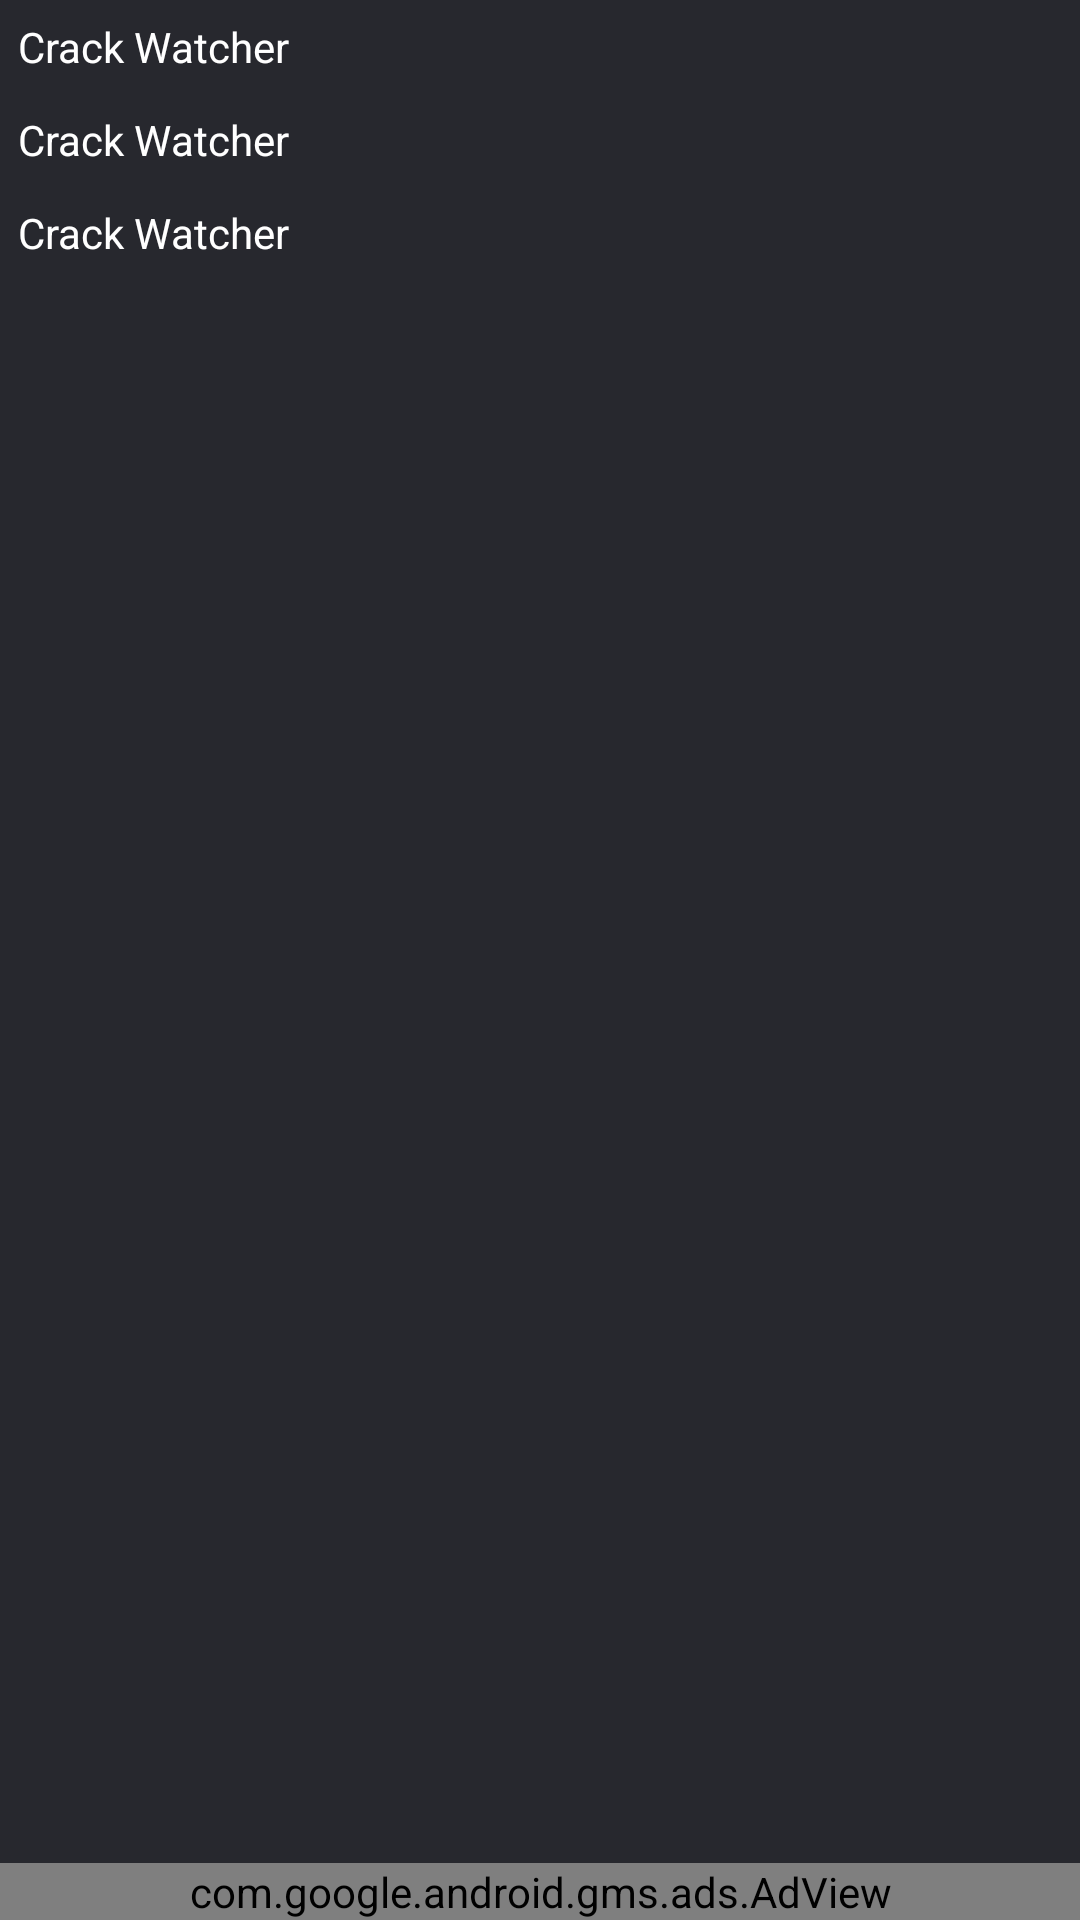

Layout XML and referenced resources for this Android screen:
<!-- AndroidManifest.xml: application theme AppTheme -->
<!-- res/layout/activity_crack_details.xml -->
<?xml version="1.0" encoding="utf-8"?>
<RelativeLayout xmlns:android="http://schemas.android.com/apk/res/android"
    xmlns:app="http://schemas.android.com/apk/res-auto"
    xmlns:tools="http://schemas.android.com/tools"
    android:layout_width="match_parent"
    android:layout_height="match_parent"
    tools:context=".activities.CrackDetails"
    android:background="@color/colorPrimary">

    <ImageView
        android:id="@+id/iv_image"
        android:layout_width="match_parent"
        android:layout_height="wrap_content"
        />
    <TextView
        android:text="@string/app_name"
        android:id="@+id/details_cracked_title"
        android:layout_margin="6dp"
        android:textColor="@android:color/white"
        android:layout_below="@id/iv_image"
        android:layout_width="match_parent"
        android:layout_height="wrap_content" />
    <TextView
        android:text="@string/app_name"
        android:id="@+id/details_cracked_sceneGroup"
        android:layout_margin="6dp"
        android:textColor="@android:color/white"
        android:layout_below="@id/details_cracked_title"
        android:layout_width="match_parent"
        android:layout_height="wrap_content" />
    <TextView
        android:text="@string/app_name"
        android:id="@+id/details_cracked_drm1"
        android:textColor="@android:color/white"
        android:layout_margin="6dp"
        android:layout_below="@id/details_cracked_sceneGroup"
        android:layout_width="match_parent"
        android:layout_height="wrap_content" />

        <com.google.android.gms.ads.AdView
            xmlns:ads="http://schemas.android.com/apk/res-auto"
            android:id="@+id/adView"
            android:layout_width="match_parent"
            android:layout_height="wrap_content"
            android:layout_centerHorizontal="true"
            android:layout_alignParentBottom="true"
            ads:adSize="SMART_BANNER"
            ads:adUnitId="ca-app-pub-9779544843360458/2130497252">
            
            
        </com.google.android.gms.ads.AdView>

</RelativeLayout>
<!-- resources referenced by this layout -->
<resources>
  <color name="colorPrimary">#27282e</color>
  <string name="app_name">Crack Watcher</string>
  <style name="AppTheme" parent="Theme.AppCompat.Light.DarkActionBar">
          
          <item name="colorPrimary">@color/colorPrimary</item>
          <item name="colorPrimaryDark">@color/colorPrimaryDark</item>
          <item name="colorAccent">@color/colorAccent</item>
      </style>
  <color name="colorPrimaryDark">#1f2025</color>
  <color name="colorAccent">#B71C1C</color>
</resources>
